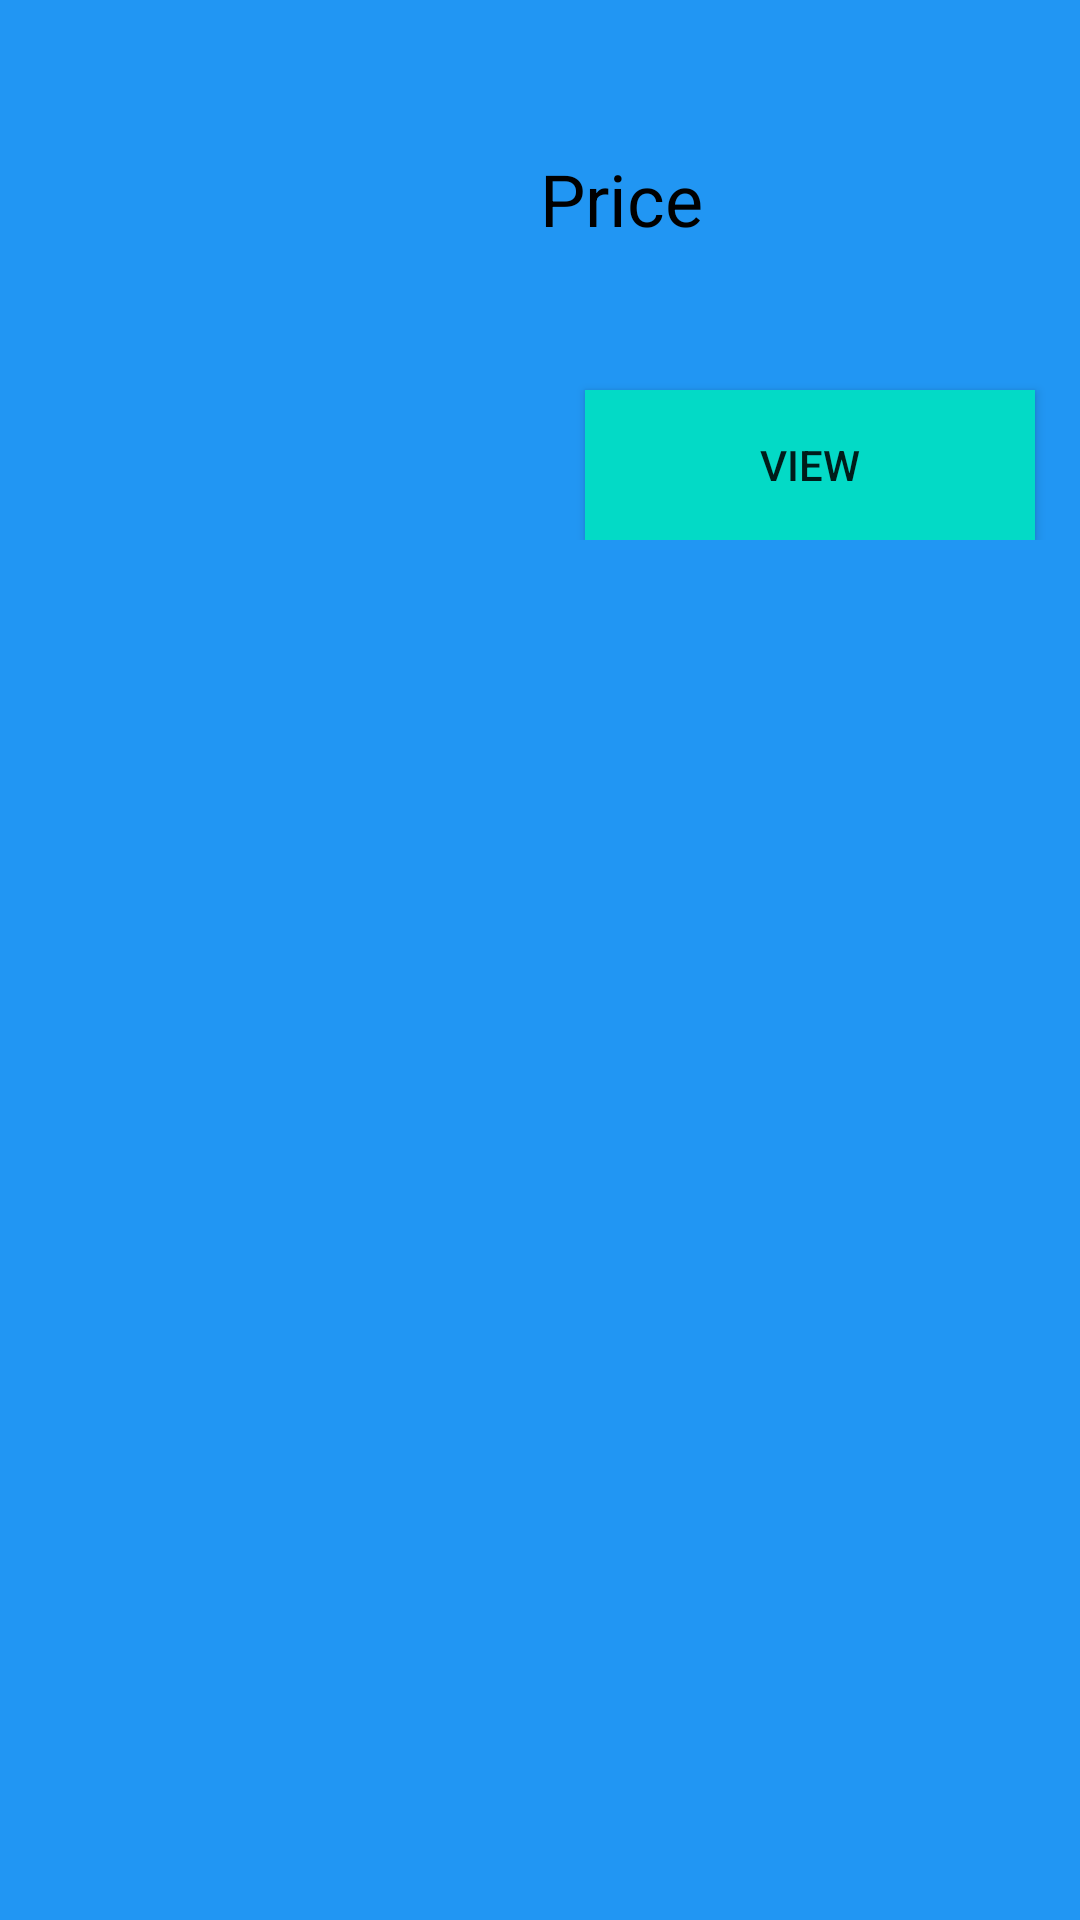

This screen was rendered from an Android layout file. Write that file and the resources it references.
<!-- AndroidManifest.xml: application theme AppTheme.NoActionBar -->
<!-- res/layout/product_view_all.xml -->
<?xml version="1.0" encoding="utf-8"?>
<LinearLayout xmlns:android="http://schemas.android.com/apk/res/android"
    android:orientation="horizontal" android:layout_width="match_parent"
    android:layout_height="match_parent"
    android:weightSum="100"
    android:layout_marginTop="20dp"
    android:layout_marginHorizontal="30dp">


    <ImageView
        android:id="@+id/productAllImageView"
        android:layout_width="match_parent"
        android:layout_height="200dp"
        android:layout_weight="50.0" />

    <LinearLayout
        android:layout_width="match_parent"
        android:layout_height="wrap_content"
        android:orientation="vertical"
        android:layout_weight="50.0"
        >
        <TextView
            android:id="@+id/productAllNameView"
            android:layout_width="match_parent"
            android:layout_height="50dp"
            android:layout_gravity="center"
            android:textColor="#000000"
            android:textSize="30sp"/>
        <TextView
            android:id="@+id/productAllPriceView"
            android:layout_width="match_parent"
            android:layout_height="50dp"
            android:layout_gravity="center"
            android:text="Price"
            android:textColor="#000000"
            android:textSize="24sp"/>

        <Button
            android:id="@+id/productAllViewBtn"
            android:layout_width="150dp"
            android:layout_height="50dp"
            android:layout_gravity="center"
            android:text="View"
            android:background="@color/design_default_color_secondary"
            android:layout_marginTop="30dp"
            />
    </LinearLayout>
</LinearLayout>
<!-- resources referenced by this layout -->
<resources>
  <style name="AppTheme.NoActionBar">
          <item name="windowActionBar">false</item>
          <item name="windowNoTitle">true</item>
          <item name="actionMenuTextColor">@android:color/white</item>
          <item name="android:colorBackground">@color/colorPrimary</item>
      </style>
  <color name="colorPrimary">#2196F3</color>
</resources>
